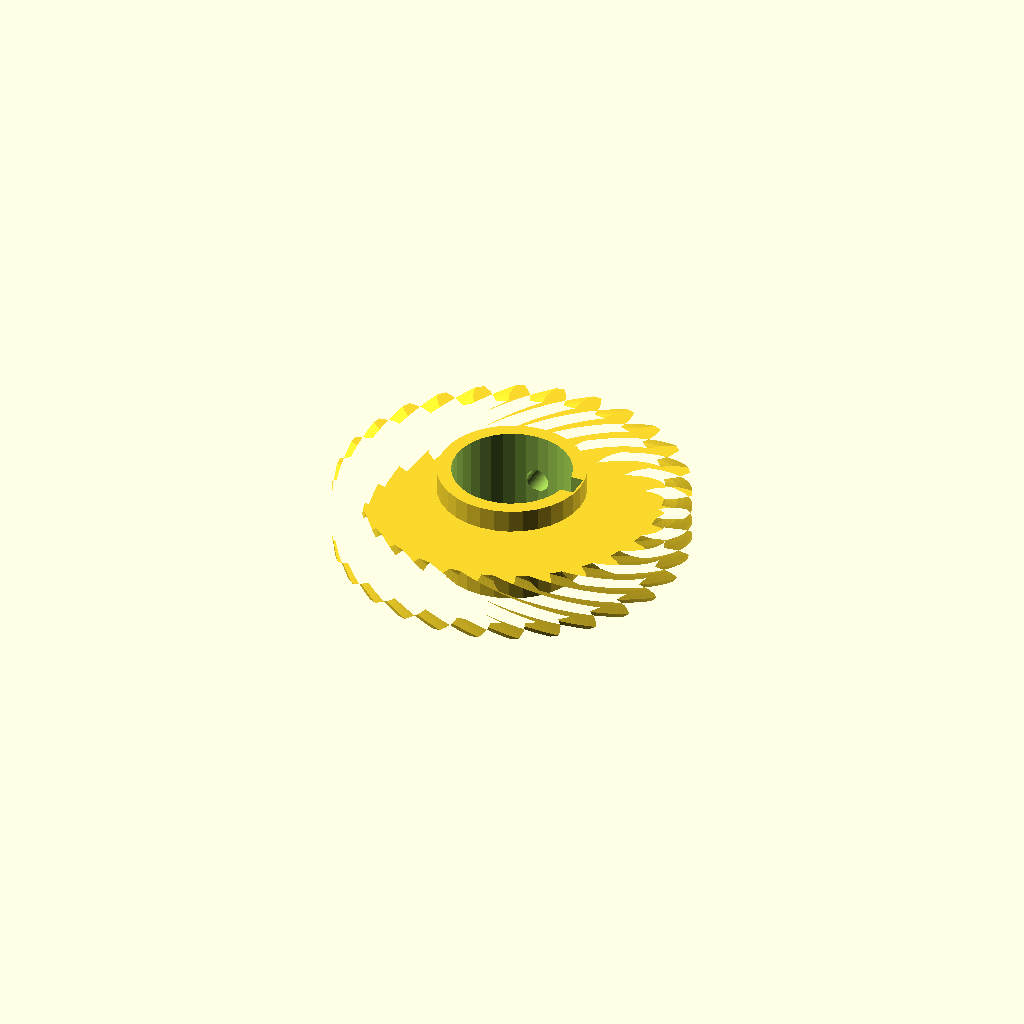
Cell 1: rendered with the file's own defaults.
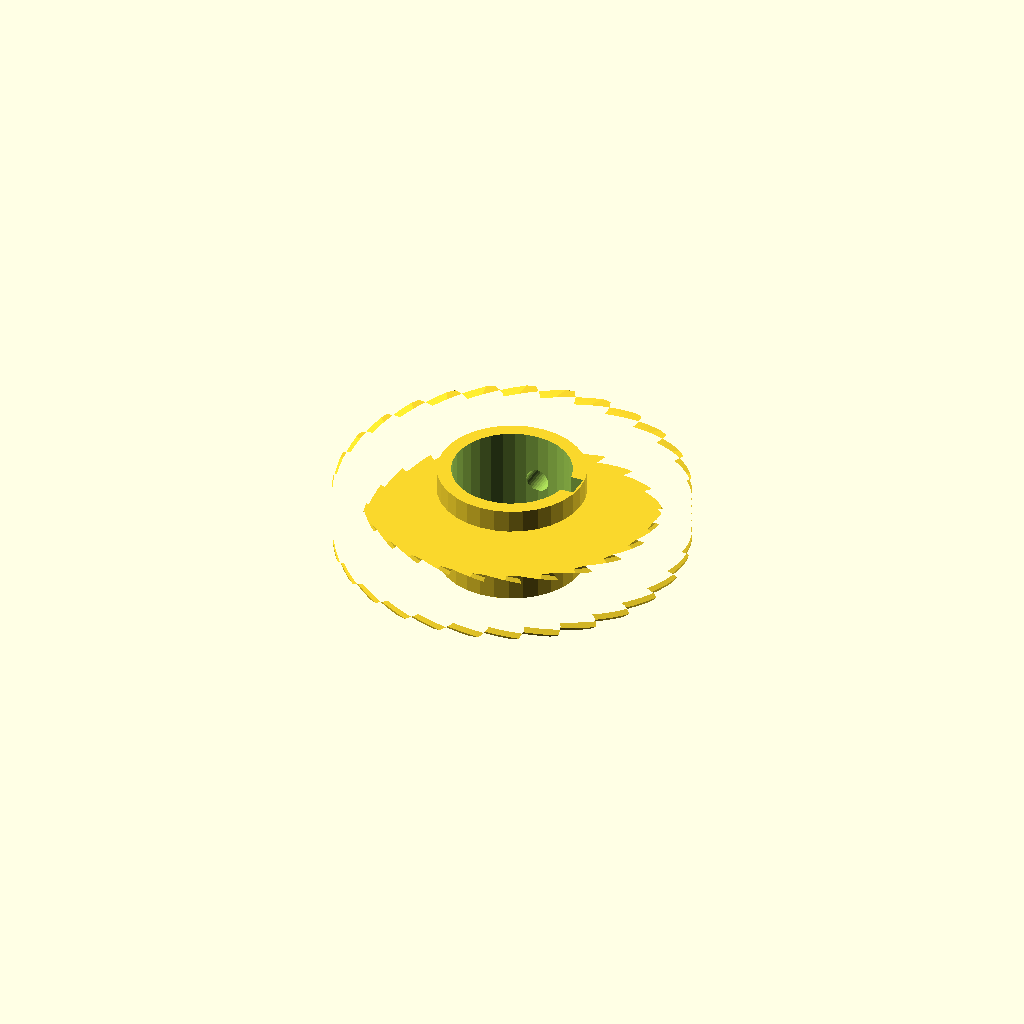
Cell 2 — helix set to 84, the other parameters unchanged.
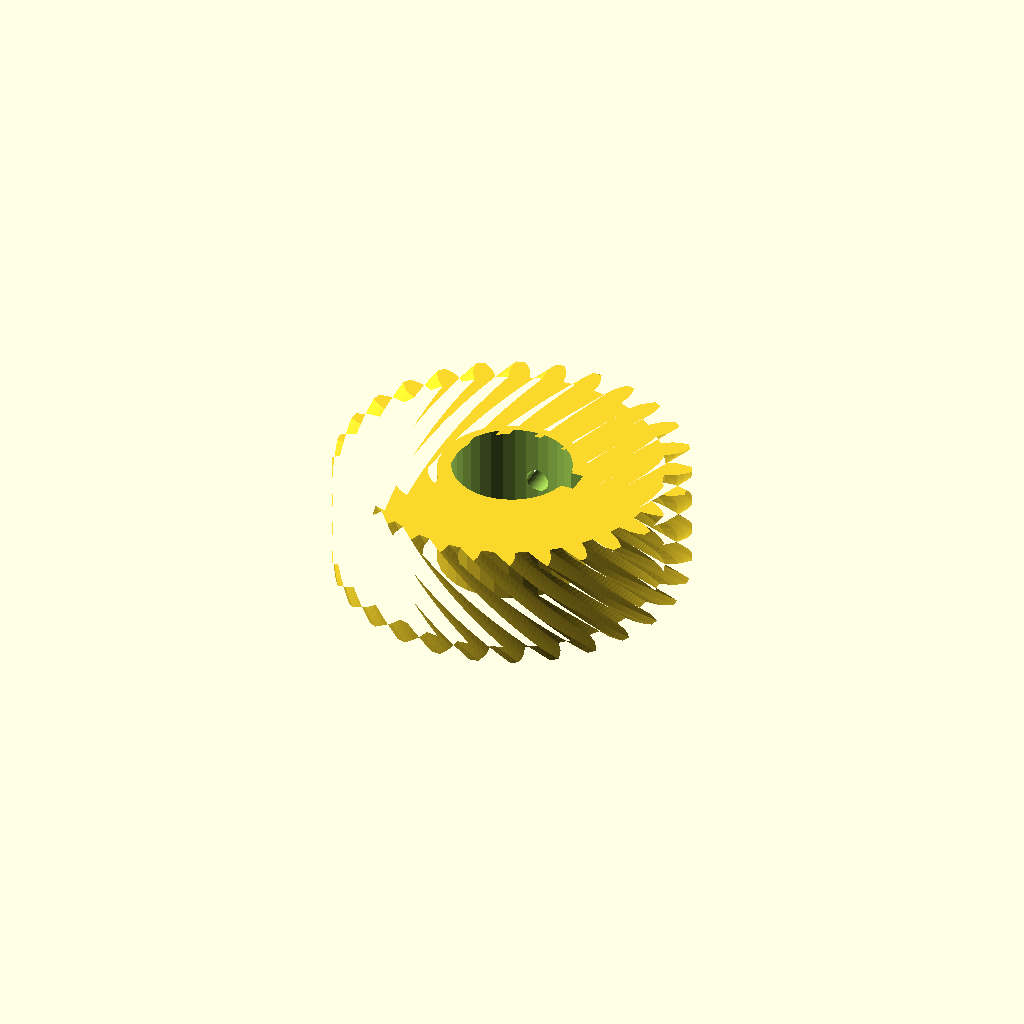
Cell 3 — rim_w set to 24, the other parameters unchanged.
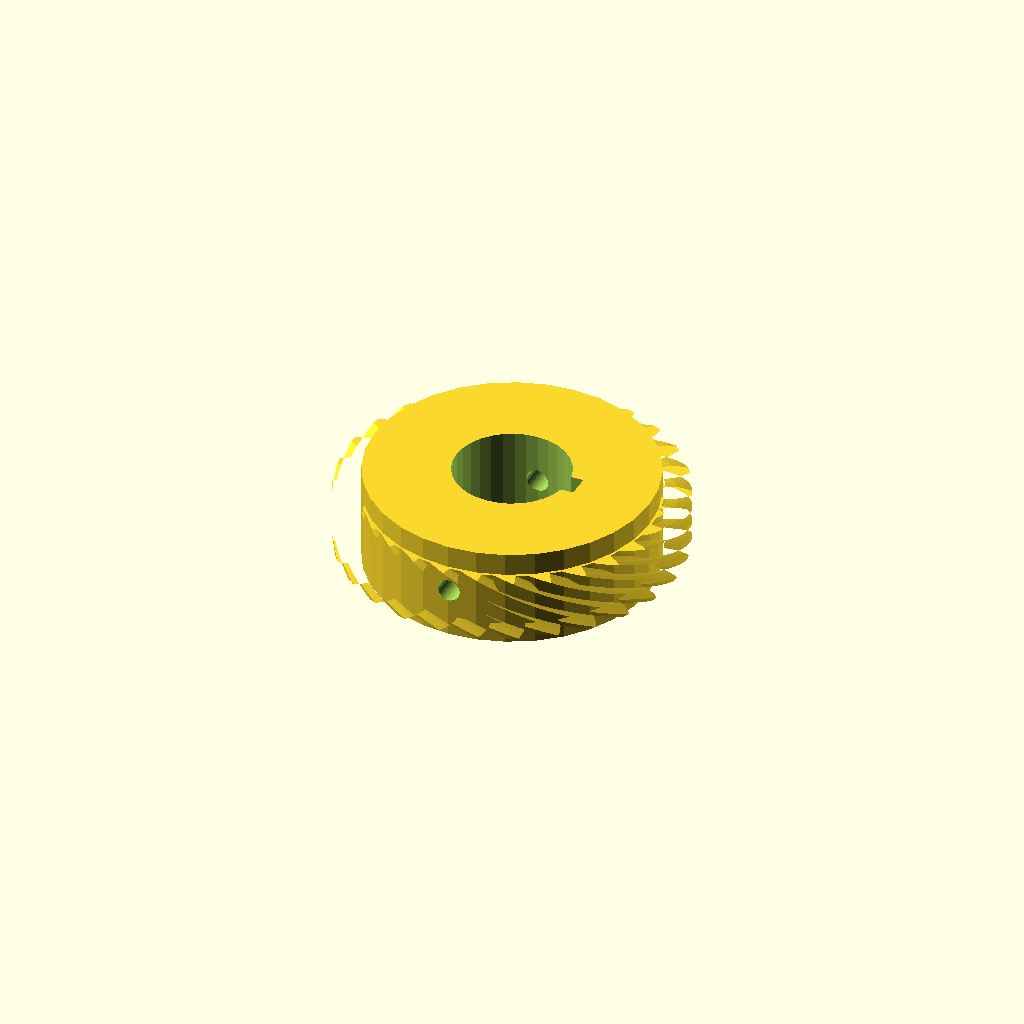
Cell 4: hub_r = 31.4 (everything else at default).
All cells are drawn from one camera (rotation 55°, 0°, 25°, orthographic, colour scheme Cornfield), so only the parameter changes between them.
Source of the model, optional_data/data/gen3/wormwheels/part_0097.scad:
$fn = 32;

// ----------------------------------------------------------------------
// Worm wheel: z28 module 2.5, 42 degree helix, 22 mm hub
// ----------------------------------------------------------------------

// --- parameters (mm) ---
gear_module = 2.5;        // tooth module
teeth = 28;               // tooth count
helix = 42;               // helix angle of the rim
rim_w = 12;               // rim width
hub_r = 15.7;             // hub radius
hub_h = 22;               // hub height
bore_d = 25.4;            // hub bore
key_w = 5;                // keyway width
key_depth = 2.5;          // keyway depth
screw_d = 5;              // set screw thread

rim_profile = [[31.795, -2.26], [34.395, -2.114], [35.943, -1.616], [37.489, -0.914], [37.489, 0.914], [35.943, 1.616], [34.395, 2.114], [31.795, 2.26], [31.5, 4.872], [34.003, 5.593], [35.402, 6.423], [36.752, 7.451], [36.346, 9.233], [34.683, 9.574], [33.062, 9.714], [30.495, 9.278], [29.627, 11.759], [31.906, 13.019], [33.085, 14.139], [34.173, 15.443], [33.38, 17.089], [31.683, 17.051], [30.071, 16.828], [27.666, 15.831], [26.267, 18.057], [28.209, 19.792], [29.109, 21.147], [29.88, 22.66], [28.74, 24.088], [27.094, 23.674], [25.573, 23.097], [23.449, 21.59], [21.59, 23.449], [23.097, 25.573], [23.674, 27.094], [24.088, 28.74], [22.66, 29.88], [21.147, 29.109], [19.792, 28.209], [18.057, 26.267], [15.831, 27.666], [16.828, 30.071], [17.051, 31.683], [17.089, 33.38], [15.443, 34.173], [14.139, 33.085], [13.019, 31.906], [11.759, 29.627], [9.278, 30.495], [9.714, 33.062], [9.574, 34.683], [9.233, 36.346], [7.451, 36.752], [6.423, 35.402], [5.593, 34.003], [4.872, 31.5], [2.26, 31.795], [2.114, 34.395], [1.616, 35.943], [0.914, 37.489], [-0.914, 37.489], [-1.616, 35.943], [-2.114, 34.395], [-2.26, 31.795], [-4.872, 31.5], [-5.593, 34.003], [-6.423, 35.402], [-7.451, 36.752], [-9.233, 36.346], [-9.574, 34.683], [-9.714, 33.062], [-9.278, 30.495], [-11.759, 29.627], [-13.019, 31.906], [-14.139, 33.085], [-15.443, 34.173], [-17.089, 33.38], [-17.051, 31.683], [-16.828, 30.071], [-15.831, 27.666], [-18.057, 26.267], [-19.792, 28.209], [-21.147, 29.109], [-22.66, 29.88], [-24.088, 28.74], [-23.674, 27.094], [-23.097, 25.573], [-21.59, 23.449], [-23.449, 21.59], [-25.573, 23.097], [-27.094, 23.674], [-28.74, 24.088], [-29.88, 22.66], [-29.109, 21.147], [-28.209, 19.792], [-26.267, 18.057], [-27.666, 15.831], [-30.071, 16.828], [-31.683, 17.051], [-33.38, 17.089], [-34.173, 15.443], [-33.085, 14.139], [-31.906, 13.019], [-29.627, 11.759], [-30.495, 9.278], [-33.062, 9.714], [-34.683, 9.574], [-36.346, 9.233], [-36.752, 7.451], [-35.402, 6.423], [-34.003, 5.593], [-31.5, 4.872], [-31.795, 2.26], [-34.395, 2.114], [-35.943, 1.616], [-37.489, 0.914], [-37.489, -0.914], [-35.943, -1.616], [-34.395, -2.114], [-31.795, -2.26], [-31.5, -4.872], [-34.003, -5.593], [-35.402, -6.423], [-36.752, -7.451], [-36.346, -9.233], [-34.683, -9.574], [-33.062, -9.714], [-30.495, -9.278], [-29.627, -11.759], [-31.906, -13.019], [-33.085, -14.139], [-34.173, -15.443], [-33.38, -17.089], [-31.683, -17.051], [-30.071, -16.828], [-27.666, -15.831], [-26.267, -18.057], [-28.209, -19.792], [-29.109, -21.147], [-29.88, -22.66], [-28.74, -24.088], [-27.094, -23.674], [-25.573, -23.097], [-23.449, -21.59], [-21.59, -23.449], [-23.097, -25.573], [-23.674, -27.094], [-24.088, -28.74], [-22.66, -29.88], [-21.147, -29.109], [-19.792, -28.209], [-18.057, -26.267], [-15.831, -27.666], [-16.828, -30.071], [-17.051, -31.683], [-17.089, -33.38], [-15.443, -34.173], [-14.139, -33.085], [-13.019, -31.906], [-11.759, -29.627], [-9.278, -30.495], [-9.714, -33.062], [-9.574, -34.683], [-9.233, -36.346], [-7.451, -36.752], [-6.423, -35.402], [-5.593, -34.003], [-4.872, -31.5], [-2.26, -31.795], [-2.114, -34.395], [-1.616, -35.943], [-0.914, -37.489], [0.914, -37.489], [1.616, -35.943], [2.114, -34.395], [2.26, -31.795], [4.872, -31.5], [5.593, -34.003], [6.423, -35.402], [7.451, -36.752], [9.233, -36.346], [9.574, -34.683], [9.714, -33.062], [9.278, -30.495], [11.759, -29.627], [13.019, -31.906], [14.139, -33.085], [15.443, -34.173], [17.089, -33.38], [17.051, -31.683], [16.828, -30.071], [15.831, -27.666], [18.057, -26.267], [19.792, -28.209], [21.147, -29.109], [22.66, -29.88], [24.088, -28.74], [23.674, -27.094], [23.097, -25.573], [21.59, -23.449], [23.449, -21.59], [25.573, -23.097], [27.094, -23.674], [28.74, -24.088], [29.88, -22.66], [29.109, -21.147], [28.209, -19.792], [26.267, -18.057], [27.666, -15.831], [30.071, -16.828], [31.683, -17.051], [33.38, -17.089], [34.173, -15.443], [33.085, -14.139], [31.906, -13.019], [29.627, -11.759], [30.495, -9.278], [33.062, -9.714], [34.683, -9.574], [36.346, -9.233], [36.752, -7.451], [35.402, -6.423], [34.003, -5.593], [31.5, -4.872]];

difference() {
  union() {
    /* rim, twisted to stand in for the helical worm teeth */
    translate([0, 0, (hub_h - rim_w) / 2]) linear_extrude(height = rim_w, twist = helix, slices = 24) polygon(rim_profile);
    /* hub */
    cylinder(h = hub_h, d = 2 * hub_r);
  }
  /* bore */
  translate([0, 0, -2.5]) cylinder(h = hub_h + 5, d = bore_d);
  /* keyway, milled through the whole hub */
  translate([bore_d / 2 - key_depth, -key_w / 2, -2.5]) cube([key_depth + 2.5, key_w, hub_h + 5]);
  /* set screw hole straight through the hub wall */
  translate([0, -hub_r - 2.5, hub_h / 2]) rotate([-90, 0, 0]) cylinder(h = 2 * hub_r + 5, d = screw_d);
}
Customizer parameters (derived from the source; name, type, default, range or options):
gear_module: number, default 2.5
teeth: number, default 28
helix: number, default 42
rim_w: number, default 12
hub_r: number, default 15.7
hub_h: number, default 22
bore_d: number, default 25.4
key_w: number, default 5
key_depth: number, default 2.5
screw_d: number, default 5
